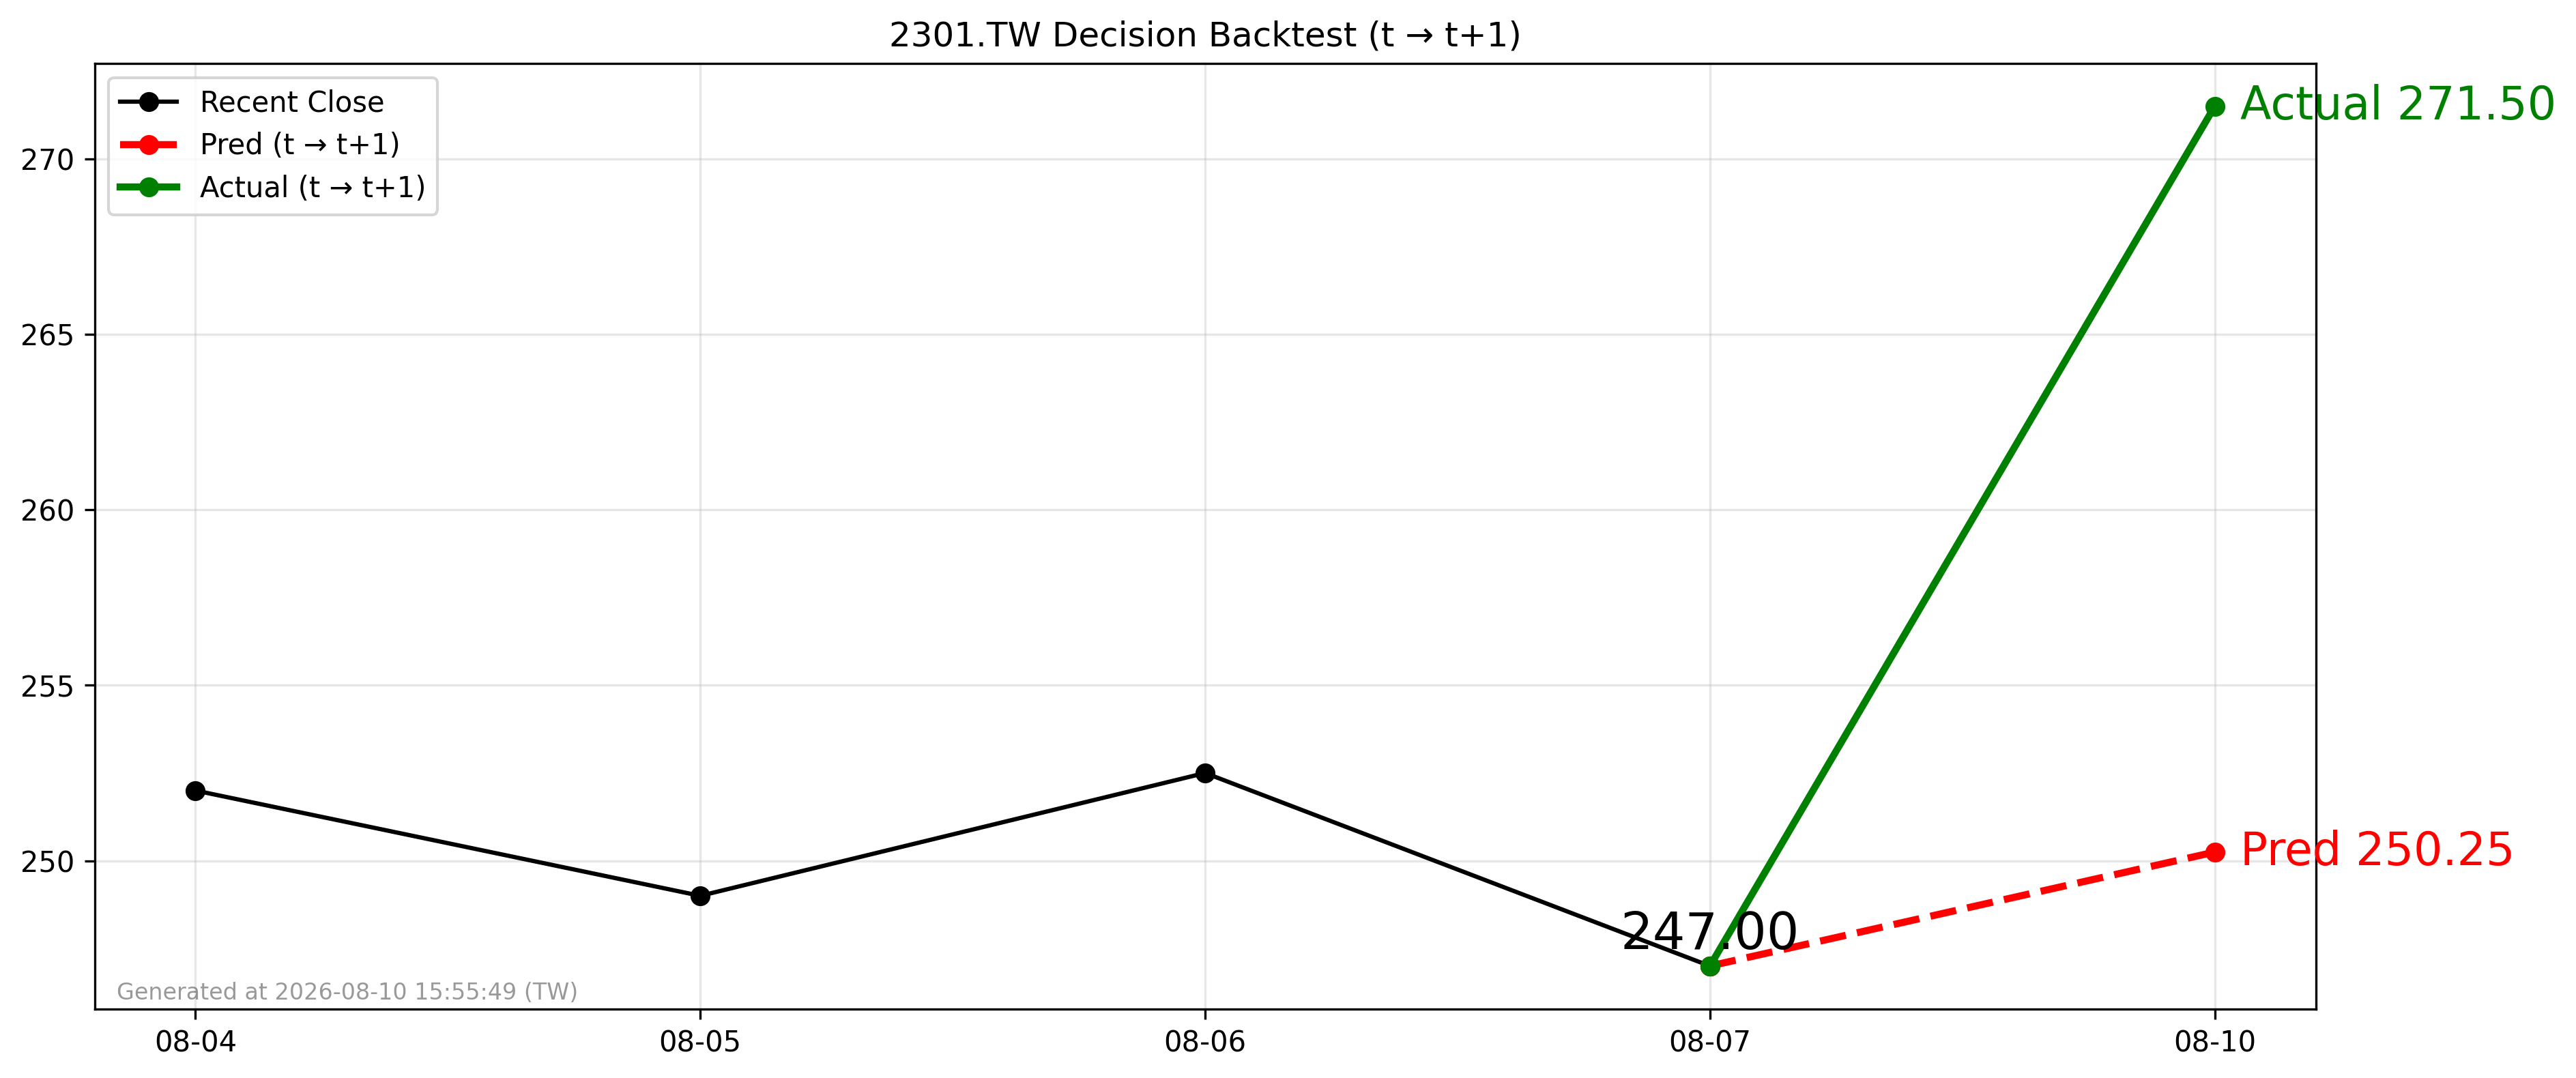

The data file committed next to this chart (first rows):
forecast_date, decision_day, close_t, pred_t1, actual_t1, direction_pred, direction_actual
2026-08-07, 2026-08-07, 247.0, 250.2, 271.5, 1, 1
